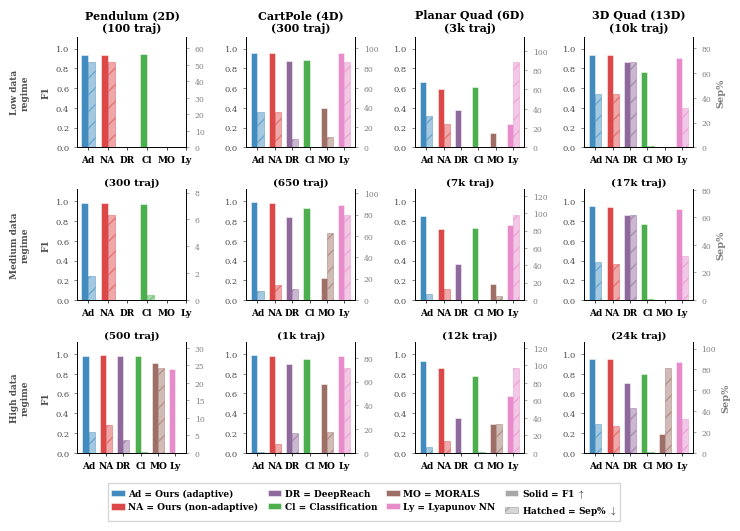

Here is the Python script that generated this plot: (Note: this script raises an exception after producing the figure.)
#!/usr/bin/env python3
"""3×4 grouped bar chart: methods compared at Low / Mid / High data regimes.
Each column is a system; each row is a data regime.
F1 bars are solid; Sep% bars have hatching.
Colors encode methods; x-ticks are short-form names.
Publication-quality for IROS (double-column, ~7.16in wide).
"""

import os
import matplotlib
matplotlib.use("Agg")
import matplotlib.pyplot as plt
import matplotlib.ticker as mticker
import numpy as np
from matplotlib.patches import Patch

# ── Style ─────────────────────────────────────────────────────────────────
plt.rcParams.update({
    "font.family": "serif",
    "font.serif": ["Times New Roman", "Times", "DejaVu Serif"],
    "font.weight": "normal",
    "mathtext.fontset": "cm",
    "font.size": 8,
    "axes.labelsize": 8,
    "axes.labelweight": "bold",
    "axes.titlesize": 9,
    "axes.titleweight": "bold",
    "xtick.labelsize": 6.5,
    "ytick.labelsize": 7,
    "legend.fontsize": 6.5,
    "axes.linewidth": 0.6,
    "xtick.major.width": 0.5,
    "ytick.major.width": 0.5,
    "xtick.major.size": 2.5,
    "ytick.major.size": 2.5,
})

BASE = "/common/home/dm1487/robotics_research/tripods/olympics-classifier"

# ── Method registry ───────────────────────────────────────────────────────
# Colors per method (consistent across all panels)
METHOD_COLORS = {
    "Ad": "#1f77b4",  # blue
    "NA": "#d62728",  # red
    "DR": "#7b4f8a",  # purple
    "Cl": "#2ca02c",  # green
    "MO": "#8c564b",  # brown
    "Ly": "#e377c2",  # pink
}

METHOD_LONG = {
    "Ad": "Ours (adaptive)",
    "NA": "Ours (non-adaptive)",
    "DR": "DeepReach",
    "Cl": "Classification",
    "MO": "MORALS",
    "Ly": "Lyapunov NN",
}

# ── Helper: find nearest value in a method's data ────────────────────────
def nearest_val(method_data, target_traj, metric):
    """Return the metric value at the trajectory count nearest to target_traj."""
    traj = np.array(method_data["traj"])
    idx = np.argmin(np.abs(traj - target_traj))
    return method_data[metric][idx], traj[idx]


# ── Data (same as plot_data_efficiency.py) ────────────────────────────────

# Pendulum (2D)
pend_nonad = {
    "traj": [50, 100, 150, 200, 250, 300, 350, 400, 450, 500],
    "f1":   [0.9990, 0.9341, 0.9833, 0.9830, 0.9932, 0.9824, 0.9801, 0.9826, 0.9896, 0.9932],
    "sep":  [73.76, 51.62, 18.72, 11.57, 9.88, 6.34, 5.54, 7.70, 7.11, 8.01],
}
pend_adapt = {
    "traj": [100, 150, 200, 250, 300, 350, 400, 450, 500],
    "f1":   [0.9341, 0.9717, 0.9742, 0.9945, 0.9793, 0.9867, 0.9726, 0.9857, 0.9741],
    "sep":  [51.62, 20.55, 11.74, 9.54, 1.77, 3.92, 2.04, 3.07, 5.95],
}
pend_baselines = {
    "DR": {
        "traj": [50, 250, 500],
        "f1":   [0.937, 0.984, 0.982],
        "sep":  [0, 1.927, 3.631],
    },
    "Cl": {
        "traj": [50, 100, 250, 300, 500],
        "f1":   [0.9299, 0.9476, 0.9694, 0.9714, 0.9744],
        "sep":  [0.08, 0.19, 0.02, 0.34, 0.15],
    },
    "MO": {
        "traj": [250, 500],
        "f1":   [0.753, 0.905],
        "sep":  [38.138, 24.355],
    },
    "Ly": {
        "traj": [50, 250, 500],
        "f1":   [0.758, 0.718, 0.851],
        "sep":  [0, 0, 0],
    },
}

# CartPole (4D)
cart_nonad = {
    "traj": [300, 350, 400, 450, 500, 550, 600, 650, 700, 750, 800, 850, 900, 950, 1000],
    "f1":   [0.9568, 0.9820, 0.9784, 0.9732, 0.9773, 0.9857, 0.9874, 0.9801, 0.9843,
             0.9824, 0.9815, 0.9862, 0.9905, 0.9874, 0.9839],
    "sep":  [35.71, 20.70, 16.82, 15.02, 14.80, 17.09, 16.15, 13.65, 13.47,
             8.43, 13.13, 12.12, 9.61, 8.38, 7.59],
}
cart_adapt = {
    "traj": [300, 350, 400, 450, 500, 550, 600, 650, 700, 750, 800, 850, 900, 950, 1000],
    "f1":   [0.9562, 0.9849, 0.9871, 0.9720, 0.9687, 0.9901, 0.9891, 0.9904, 0.9923,
             0.9901, 0.9902, 0.9879, 0.9871, 0.9887, 0.9896],
    "sep":  [35.66, 20.86, 13.11, 10.76, 8.97, 10.24, 6.92, 8.12, 4.87,
             3.48, 2.63, 1.61, 1.37, 1.26, 0.99],
}
cart_baselines = {
    "DR": {
        "traj": [300, 650, 1000],
        "f1":   [0.879, 0.840, 0.901],
        "sep":  [8.696, 10.292, 16.667],
    },
    "Cl": {
        "traj": [300, 650, 1000],
        "f1":   [0.8882, 0.9291, 0.9460],
        "sep":  [0.07, 0.06, 0.15],
    },
    "Ly": {
        "traj": [300, 650, 1000],
        "f1":   [0.958, 0.966, 0.978],
        "sep":  [85.61, 79.67, 71.85],
    },
    "MO": {
        "traj": [300, 650, 1000],
        "f1":   [0.396, 0.221, 0.699],
        "sep":  [10.4, 62.9, 17.9],
    },
}

# Planar Quadrotor (6D)
q2d_nonad = {
    "traj": [3000, 4000, 5000, 6000, 7000, 8000, 9000, 10000, 11000, 12000],
    "f1":   [0.5873, 0.4782, 0.6285, 0.7506, 0.7188, 0.8231, 0.8105, 0.8694, 0.8849, 0.8547],
    "sep":  [24.45, 22.92, 15.86, 18.78, 13.19, 15.12, 14.95, 18.60, 19.05, 13.21],
}
q2d_adapt = {
    "traj": [3000, 4000, 5000, 6000, 7000, 8000, 9000, 10000, 11000, 12000],
    "f1":   [0.6608, 0.5931, 0.7104, 0.8708, 0.8517, 0.9130, 0.9154, 0.9211, 0.9422, 0.9329],
    "sep":  [32.05, 15.62, 10.45, 11.10, 7.39, 8.11, 7.76, 7.10, 8.84, 6.00],
}
q2d_baselines = {
    "DR": {
        "traj": [3000, 7500, 12000],
        "f1":   [0.374, 0.361, 0.353],
        "sep":  [0, 0, 0],
    },
    "Cl": {
        "traj": [3000, 7000, 12000],
        "f1":   [0.6088, 0.7313, 0.7767],
        "sep":  [0.32, 0.26, 0.46],
    },
    "MO": {
        "traj": [3000, 7500, 12000],
        "f1":   [0.150, 0.166, 0.292],
        "sep":  [0.3, 4.2, 32.4],
    },
    "Ly": {
        "traj": [3000, 7500, 12000],
        "f1":   [0.232, 0.758, 0.571],
        "sep":  [88.15, 98.07, 97.53],
    },
}

# 3D Quadrotor (13D)
q3d_nonad = {
    "traj": [10000, 11000, 12000, 13000, 14000, 15000, 16000, 17000, 18000, 19000, 20000, 21000, 22000, 23000, 24000],
    "f1":   [0.9391, 0.9309, 0.9363, 0.9376, 0.9499, 0.9382, 0.9533, 0.9368, 0.9475, 0.9546, 0.9525, 0.9529, 0.9511, 0.9511, 0.9470],
    "sep":  [42.89, 31.65, 30.64, 29.85, 33.37, 28.28, 34.05, 25.99, 32.38, 29.73, 29.15, 28.43, 27.43, 26.75, 25.31],
}
q3d_adapt = {
    "traj": [10000, 11000, 12000, 13000, 14000, 15000, 16000, 17000, 18000, 19000, 20000, 21000, 22000, 23000, 24000],
    "f1":   [0.9388, 0.9357, 0.9359, 0.9360, 0.9527, 0.9526, 0.9495, 0.9469, 0.9485, 0.9521, 0.9491, 0.9577, 0.9471, 0.9577, 0.9525],
    "sep":  [42.90, 30.94, 31.79, 27.36, 31.88, 30.94, 29.21, 27.93, 27.61, 27.42, 25.81, 29.41, 23.92, 27.32, 27.44],
}
q3d_baselines = {
    "DR": {
        "traj": [10000, 17500, 25000],
        "f1":   [0.860, 0.861, 0.701],
        "sep":  [68.568, 61.758, 42.769],
    },
    "Cl": {
        "traj": [10000, 17500, 24000],
        "f1":   [0.7622, 0.7667, 0.7995],
        "sep":  [0.83, 0.53, 0.72],
    },
    "MO": {
        "traj": [24000],
        "f1":   [0.194],
        "sep":  [81.8],
    },
    "Ly": {
        "traj": [10000, 17500, 24000],
        "f1":   [0.909, 0.918, 0.921],
        "sep":  [31.60, 31.81, 32.14],
    },
}

# ── Per-system config ─────────────────────────────────────────────────────
# (title, adapt, nonad, baselines_dict, [low_traj, mid_traj, high_traj], method_order)
ALL_METHODS = ["Ad", "NA", "DR", "Cl", "MO", "Ly"]

systems = [
    {
        "title": "Pendulum (2D)",
        "adapt": pend_adapt,
        "nonad": pend_nonad,
        "baselines": pend_baselines,
        "regimes": [100, 300, 500],            # low, mid, high
        "methods": ALL_METHODS,
    },
    {
        "title": "CartPole (4D)",
        "adapt": cart_adapt,
        "nonad": cart_nonad,
        "baselines": cart_baselines,
        "regimes": [300, 650, 1000],
        "methods": ALL_METHODS,
    },
    {
        "title": "Planar Quad (6D)",
        "adapt": q2d_adapt,
        "nonad": q2d_nonad,
        "baselines": q2d_baselines,
        "regimes": [3000, 7000, 12000],
        "methods": ALL_METHODS,
    },
    {
        "title": "3D Quad (13D)",
        "adapt": q3d_adapt,
        "nonad": q3d_nonad,
        "baselines": q3d_baselines,
        "regimes": [10000, 17000, 24000],
        "methods": ALL_METHODS,
    },
]

regime_labels = ["Low data\nregime", "Medium data\nregime", "High data\nregime"]

# ── Build data matrix ─────────────────────────────────────────────────────
def get_method_val(sys_cfg, method_key, target_traj, metric):
    """Get F1 or Sep for a method at a target trajectory count."""
    if method_key == "Ad":
        val, _ = nearest_val(sys_cfg["adapt"], target_traj, metric)
        return val
    elif method_key == "NA":
        val, _ = nearest_val(sys_cfg["nonad"], target_traj, metric)
        return val
    else:
        if method_key in sys_cfg["baselines"]:
            val, actual_traj = nearest_val(sys_cfg["baselines"][method_key], target_traj, metric)
            # Allow small snaps (≤10%), block large ones
            if abs(actual_traj - target_traj) / target_traj > 0.10:
                return None
            return val
    return None


# ── Figure: 3 rows × 4 columns ───────────────────────────────────────────
fig, axes = plt.subplots(3, 4, figsize=(7.16, 5.2))
fig.subplots_adjust(wspace=0.55, hspace=0.38, top=0.94, bottom=0.14,
                    left=0.12, right=0.98)

for col, sys_cfg in enumerate(systems):
    methods = sys_cfg["methods"]
    n_methods = len(methods)

    for row, (regime_label, target_traj) in enumerate(zip(regime_labels, sys_cfg["regimes"])):
        ax = axes[row, col]

        # Gather F1 and Sep values
        f1_vals = []
        sep_vals = []
        colors = []
        labels = []
        for m in methods:
            f1 = get_method_val(sys_cfg, m, target_traj, "f1")
            sep = get_method_val(sys_cfg, m, target_traj, "sep")
            f1_vals.append(f1)
            sep_vals.append(sep)
            colors.append(METHOD_COLORS[m])
            labels.append(m)

        x = np.arange(n_methods)
        bar_w = 0.35

        # Draw bars individually to skip missing data
        ax2 = ax.twinx()
        for i in range(n_methods):
            if f1_vals[i] is not None:
                ax.bar(x[i] - bar_w / 2, f1_vals[i], bar_w,
                       color=colors[i], alpha=0.85,
                       edgecolor="white", linewidth=0.4, zorder=3)
            if sep_vals[i] is not None:
                ax2.bar(x[i] + bar_w / 2, sep_vals[i], bar_w,
                        color=colors[i], alpha=0.40,
                        edgecolor=colors[i], linewidth=0.6,
                        hatch="//", zorder=3)

        # X-axis
        ax.set_xticks(x)
        ax.set_xticklabels(labels, rotation=0, ha="center", fontweight="bold")

        # Format trajectory count for subtitle
        if target_traj >= 1000:
            traj_str = f"{target_traj / 1000:.0f}k"
        else:
            traj_str = str(target_traj)

        # Title: system name on top row only, traj count on every row
        if row == 0:
            ax.set_title(f"{sys_cfg['title']}\n({traj_str} traj)",
                         fontsize=8, fontweight="bold", pad=4)
        else:
            ax.set_title(f"({traj_str} traj)", fontsize=7.5, fontweight="bold", pad=3)

        # Row label on left-most column
        if col == 0:
            ax.set_ylabel(f"{regime_label}\n\nF1", fontsize=6.5, fontweight="bold", color="0.3")
        else:
            ax.set_ylabel("", fontsize=7)

        # F1 y-axis (left)
        ax.set_ylim(0, 1.12)
        ax.tick_params(axis="y", labelsize=6, colors="0.3")

        # Sep y-axis (right) — scale to data
        valid_sep = [s for s in sep_vals if s is not None]
        sep_max = max(valid_sep) * 1.3 if valid_sep and max(valid_sep) > 0 else 10
        ax2.set_ylim(0, sep_max)
        ax2.set_ylabel("Sep%" if col == 3 else "", fontsize=7, fontweight="bold", color="0.5")
        ax2.tick_params(axis="y", labelsize=5.5, colors="0.5")

        # Clean up
        ax.spines["top"].set_visible(False)
        ax2.spines["top"].set_visible(False)


# ── Legend ─────────────────────────────────────────────────────────────────
# Build legend with color, short name, long name
# Two rows: methods + bar type indicator
legend_handles = []
for short, long in METHOD_LONG.items():
    legend_handles.append(
        Patch(facecolor=METHOD_COLORS[short], alpha=0.85,
              edgecolor="white", linewidth=0.4,
              label=f"{short} = {long}")
    )

# Add bar-type indicators
legend_handles.append(
    Patch(facecolor="0.6", alpha=0.85, edgecolor="white", linewidth=0.4,
          label=r"Solid = F1 $\uparrow$")
)
legend_handles.append(
    Patch(facecolor="0.6", alpha=0.40, edgecolor="0.4", linewidth=0.6,
          hatch="//", label=r"Hatched = Sep% $\downarrow$")
)

fig.legend(handles=legend_handles, loc="lower center",
           ncol=4, frameon=True, fancybox=False, edgecolor="0.8",
           fontsize=6, bbox_to_anchor=(0.52, 0.0),
           columnspacing=1.0, handlelength=1.5, handletextpad=0.4,
           prop={"weight": "bold"})

# ── Save ──────────────────────────────────────────────────────────────────
out_dir = f"{BASE}/results/figures"
os.makedirs(out_dir, exist_ok=True)
for ext in ("pdf", "png"):
    p = f"{out_dir}/regime_comparison.{ext}"
    fig.savefig(p, format=ext, dpi=300, bbox_inches="tight", pad_inches=0.03)
    print(f"Saved {p}")
plt.close(fig)
